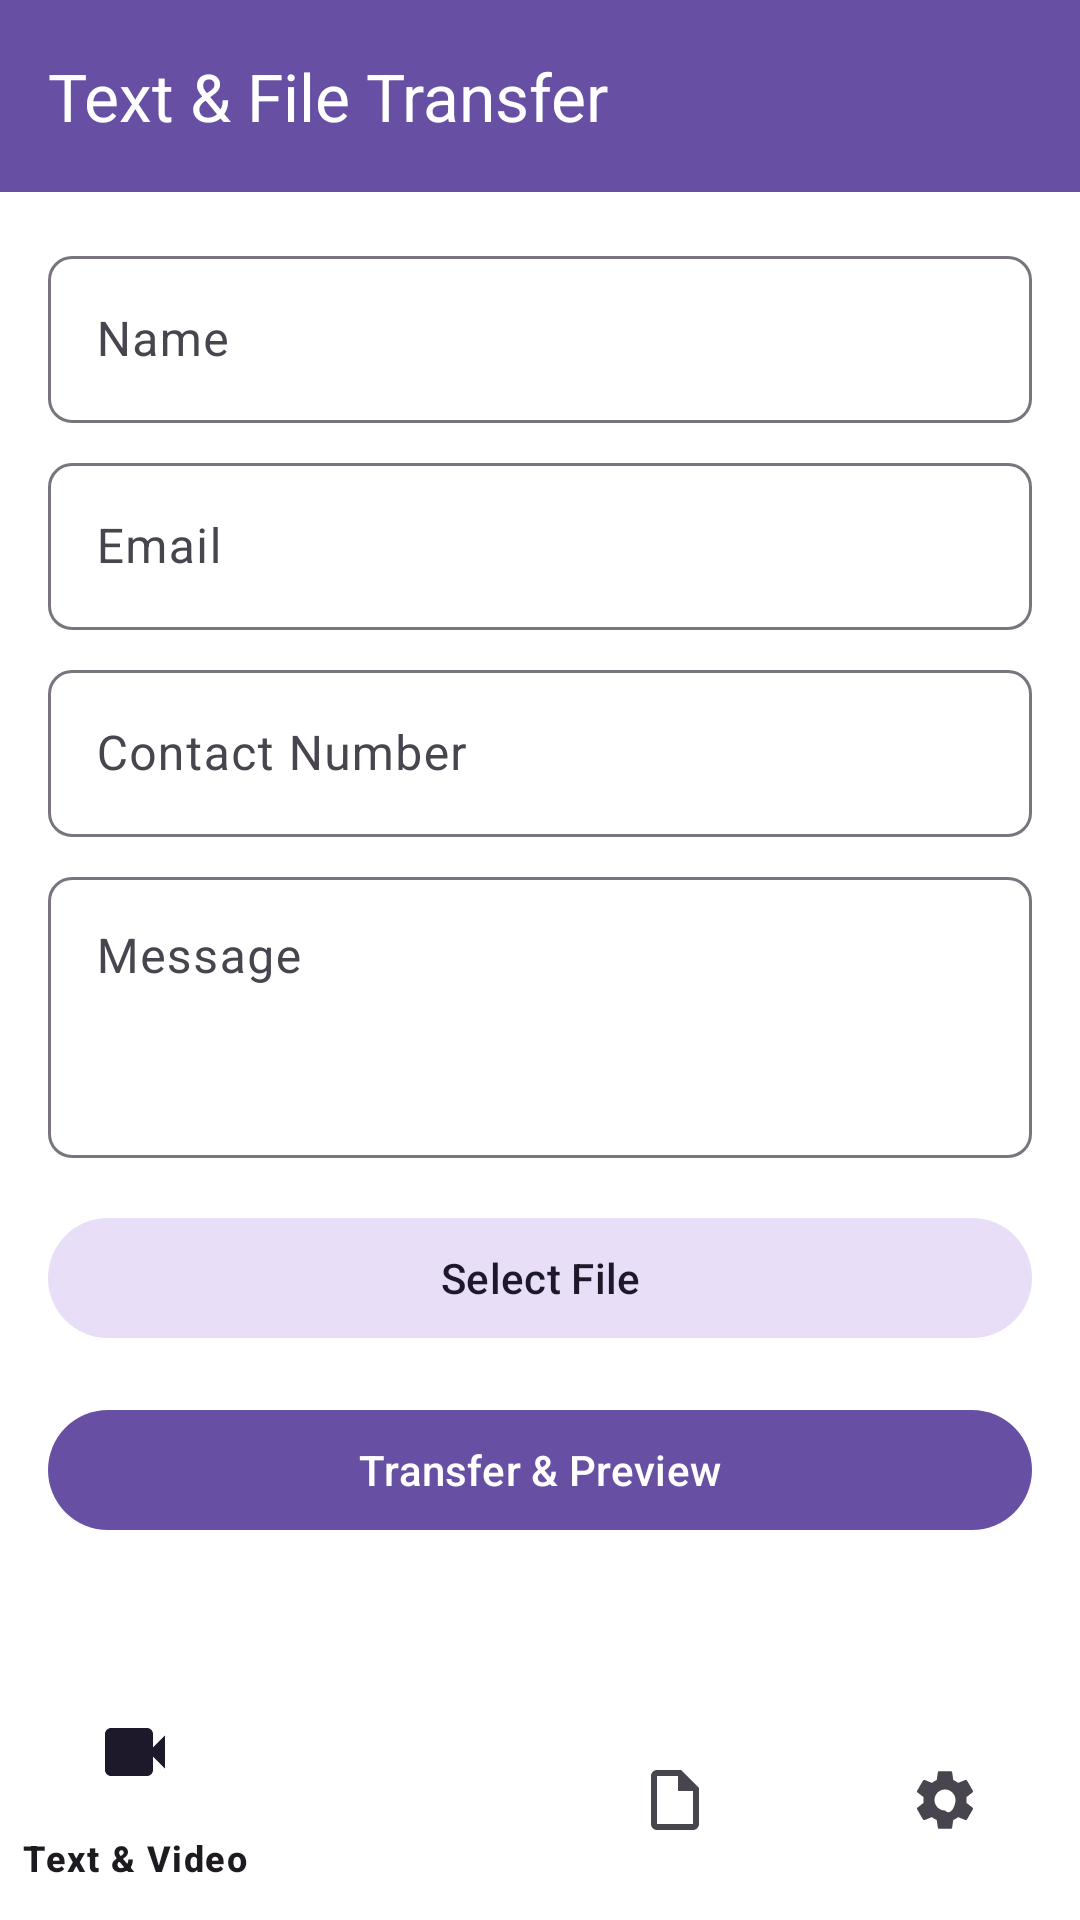

Reconstruct the res/layout file that produces this screen, plus the resources it refers to.
<!-- AndroidManifest.xml: application theme Theme.IntentTransferDemo -->
<!-- res/layout/activity_file_transfer.xml -->
<?xml version="1.0" encoding="utf-8"?>
<androidx.coordinatorlayout.widget.CoordinatorLayout xmlns:android="http://schemas.android.com/apk/res/android"
    xmlns:app="http://schemas.android.com/apk/res-auto"
    android:layout_width="match_parent"
    android:layout_height="match_parent">

    <com.google.android.material.appbar.AppBarLayout
        android:layout_width="match_parent"
        android:layout_height="wrap_content">

        <com.google.android.material.appbar.MaterialToolbar
            android:id="@+id/toolbar"
            android:layout_width="match_parent"
            android:layout_height="?attr/actionBarSize"
            android:background="?attr/colorPrimary"
            app:title="Text &amp; File Transfer"
            app:titleTextColor="@color/white" />

    </com.google.android.material.appbar.AppBarLayout>

    <androidx.core.widget.NestedScrollView
        android:layout_width="match_parent"
        android:layout_height="match_parent"
        app:layout_behavior="@string/appbar_scrolling_view_behavior">

        <LinearLayout
            android:layout_width="match_parent"
            android:layout_height="wrap_content"
            android:orientation="vertical"
            android:padding="16dp">

            <com.google.android.material.textfield.TextInputLayout
                style="@style/Widget.Material3.TextInputLayout.OutlinedBox"
                android:layout_width="match_parent"
                android:layout_height="wrap_content"
                android:layout_marginBottom="8dp"
                android:hint="@string/hint_name"
                app:boxCornerRadiusBottomEnd="8dp"
                app:boxCornerRadiusBottomStart="8dp"
                app:boxCornerRadiusTopEnd="8dp"
                app:boxCornerRadiusTopStart="8dp">

                <com.google.android.material.textfield.TextInputEditText
                    android:id="@+id/etName"
                    android:layout_width="match_parent"
                    android:layout_height="wrap_content"
                    android:inputType="textPersonName" />
            </com.google.android.material.textfield.TextInputLayout>

            <com.google.android.material.textfield.TextInputLayout
                style="@style/Widget.Material3.TextInputLayout.OutlinedBox"
                android:layout_width="match_parent"
                android:layout_height="wrap_content"
                android:layout_marginBottom="8dp"
                android:hint="@string/hint_email"
                app:boxCornerRadiusBottomEnd="8dp"
                app:boxCornerRadiusBottomStart="8dp"
                app:boxCornerRadiusTopEnd="8dp"
                app:boxCornerRadiusTopStart="8dp">

                <com.google.android.material.textfield.TextInputEditText
                    android:id="@+id/etEmail"
                    android:layout_width="match_parent"
                    android:layout_height="wrap_content"
                    android:inputType="textEmailAddress" />
            </com.google.android.material.textfield.TextInputLayout>

            <com.google.android.material.textfield.TextInputLayout
                style="@style/Widget.Material3.TextInputLayout.OutlinedBox"
                android:layout_width="match_parent"
                android:layout_height="wrap_content"
                android:layout_marginBottom="8dp"
                android:hint="@string/hint_phone"
                app:boxCornerRadiusBottomEnd="8dp"
                app:boxCornerRadiusBottomStart="8dp"
                app:boxCornerRadiusTopEnd="8dp"
                app:boxCornerRadiusTopStart="8dp">

                <com.google.android.material.textfield.TextInputEditText
                    android:id="@+id/etPhone"
                    android:layout_width="match_parent"
                    android:layout_height="wrap_content"
                    android:inputType="phone" />
            </com.google.android.material.textfield.TextInputLayout>

            <com.google.android.material.textfield.TextInputLayout
                style="@style/Widget.Material3.TextInputLayout.OutlinedBox"
                android:layout_width="match_parent"
                android:layout_height="wrap_content"
                android:layout_marginBottom="16dp"
                android:hint="@string/hint_message"
                app:boxCornerRadiusBottomEnd="8dp"
                app:boxCornerRadiusBottomStart="8dp"
                app:boxCornerRadiusTopEnd="8dp"
                app:boxCornerRadiusTopStart="8dp">

                <com.google.android.material.textfield.TextInputEditText
                    android:id="@+id/etMessage"
                    android:layout_width="match_parent"
                    android:layout_height="wrap_content"
                    android:gravity="top"
                    android:inputType="textMultiLine"
                    android:lines="3" />
            </com.google.android.material.textfield.TextInputLayout>

            <com.google.android.material.button.MaterialButton
                android:id="@+id/btnSelectFile"
                style="@style/Widget.Material3.Button.TonalButton"
                android:layout_width="match_parent"
                android:layout_height="wrap_content"
                android:layout_marginBottom="16dp"
                android:text="Select File" />

            <com.google.android.material.card.MaterialCardView
                android:id="@+id/cardFileInfo"
                android:layout_width="match_parent"
                android:layout_height="wrap_content"
                android:layout_marginBottom="16dp"
                android:visibility="gone"
                app:cardCornerRadius="8dp"
                app:cardElevation="2dp">

                <LinearLayout
                    android:layout_width="match_parent"
                    android:layout_height="wrap_content"
                    android:gravity="center_vertical"
                    android:orientation="horizontal"
                    android:padding="16dp">

                    <ImageView
                        android:layout_width="48dp"
                        android:layout_height="48dp"
                        android:src="@android:drawable/ic_menu_save" />

                    <LinearLayout
                        android:layout_width="wrap_content"
                        android:layout_height="wrap_content"
                        android:layout_marginStart="16dp"
                        android:orientation="vertical">

                        <TextView
                            android:id="@+id/tvFileName"
                            android:layout_width="wrap_content"
                            android:layout_height="wrap_content"
                            android:ellipsize="end"
                            android:maxLines="1"
                            android:text="File Name"
                            android:textStyle="bold" />

                        <TextView
                            android:id="@+id/tvFileSize"
                            android:layout_width="wrap_content"
                            android:layout_height="wrap_content"
                            android:text="File Size" />
                    </LinearLayout>
                </LinearLayout>
            </com.google.android.material.card.MaterialCardView>

            <com.google.android.material.button.MaterialButton
                android:id="@+id/btnTransfer"
                android:layout_width="match_parent"
                android:layout_height="wrap_content"
                android:layout_marginBottom="16dp"
                android:text="Transfer &amp; Preview" />

        </LinearLayout>
    </androidx.core.widget.NestedScrollView>

    <com.google.android.material.bottomnavigation.BottomNavigationView
        android:id="@+id/bottomNavigation"
        android:layout_width="match_parent"
        android:layout_height="wrap_content"
        android:layout_gravity="bottom"
        android:background="?android:attr/windowBackground"
        app:menu="@menu/bottom_nav_menu" />

</androidx.coordinatorlayout.widget.CoordinatorLayout>
<!-- resources referenced by this layout -->
<resources>
  <color name="white">#FFFFFFFF</color>
  <string name="hint_email">Email</string>
  <string name="hint_message">Message</string>
  <string name="hint_name">Name</string>
  <string name="hint_phone">Contact Number</string>
  <style name="Theme.IntentTransferDemo" parent="Theme.Material3.DayNight.NoActionBar">
          <item name="colorPrimary">@color/md_theme_light_primary</item>
          <item name="colorOnPrimary">@color/md_theme_light_onPrimary</item>
          <item name="colorPrimaryContainer">@color/md_theme_light_primaryContainer</item>
          <item name="colorOnPrimaryContainer">@color/md_theme_light_onPrimaryContainer</item>
          <item name="colorSecondary">@color/md_theme_light_secondary</item>
          <item name="colorOnSecondary">@color/md_theme_light_onSecondary</item>
          <item name="colorSecondaryContainer">@color/md_theme_light_secondaryContainer</item>
          <item name="colorOnSecondaryContainer">@color/md_theme_light_onSecondaryContainer</item>
          <item name="android:windowBackground">@color/white</item>
          <item name="android:statusBarColor">@color/md_theme_light_primary</item>
      </style>
  <color name="md_theme_light_primary">#6750A4</color>
  <color name="md_theme_light_onPrimary">#FFFFFF</color>
  <color name="md_theme_light_primaryContainer">#EADDFF</color>
  <color name="md_theme_light_onPrimaryContainer">#21005D</color>
  <color name="md_theme_light_secondary">#625B71</color>
  <color name="md_theme_light_onSecondary">#FFFFFF</color>
  <color name="md_theme_light_secondaryContainer">#E8DEF8</color>
  <color name="md_theme_light_onSecondaryContainer">#1D192B</color>
</resources>
